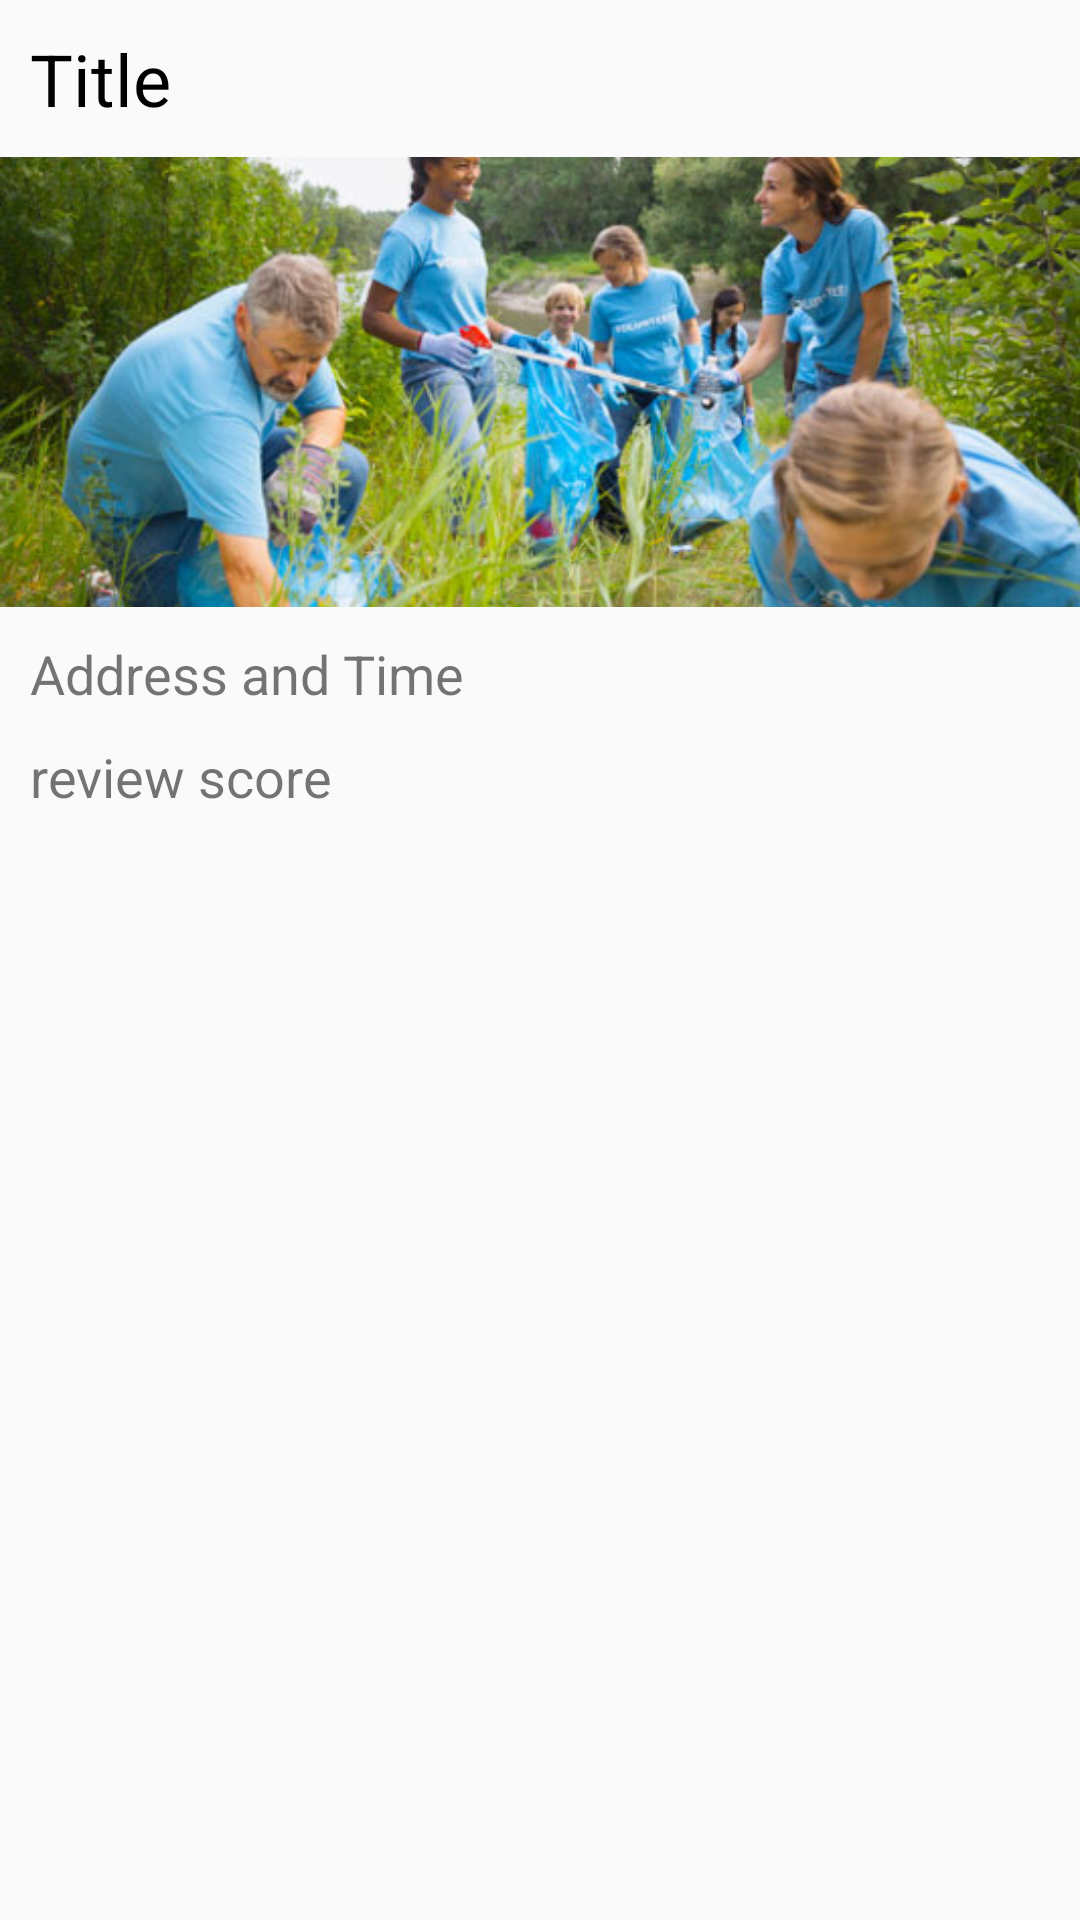

Layout XML and referenced resources for this Android screen:
<!-- AndroidManifest.xml: application theme AppTheme -->
<!-- res/layout/cardview_recruit_c.xml -->
<?xml version="1.0" encoding="utf-8"?>
<LinearLayout xmlns:android="http://schemas.android.com/apk/res/android"
    android:orientation="vertical"
    android:layout_width="match_parent"
    android:layout_height="wrap_content">

    <TextView
        android:layout_width="wrap_content"
        android:layout_height="wrap_content"
        android:text="Title"
        android:textSize="24dp"
        android:textColor="#000000"
        android:layout_marginLeft="10dp"
        android:layout_marginRight="10dp"
        android:layout_marginTop="10dp"
        android:layout_marginBottom="10dp"
        android:id="@+id/text1"/>

    <LinearLayout
        android:layout_width="match_parent"
        android:layout_height="150dp"
        android:orientation="horizontal">

        <ImageView
            android:layout_width="0dp"
            android:layout_height="match_parent"
            android:id="@+id/image1"
            android:src="@drawable/pic"
            android:layout_weight="1"
            android:scaleType="centerCrop"/>

    </LinearLayout>

    <TextView
        android:layout_width="wrap_content"
        android:layout_height="wrap_content"
        android:text="Address and Time"
        android:textSize="18dp"
        android:layout_marginLeft="10dp"
        android:layout_marginRight="10dp"
        android:layout_marginTop="10dp"
        android:layout_marginBottom="0dp"
        android:id="@+id/text2"/>

    <TextView
        android:layout_width="wrap_content"
        android:layout_height="wrap_content"
        android:text="review score"
        android:textSize="18dp"
        android:layout_marginLeft="10dp"
        android:layout_marginRight="10dp"
        android:layout_marginTop="10dp"
        android:layout_marginBottom="10dp"
        android:id="@+id/text3"/>



</LinearLayout>
<!-- resources referenced by this layout -->
<resources>
  <!-- drawable pic: jpg bitmap (drawable, 58424 bytes) -->
  <style name="AppTheme" parent="Theme.AppCompat.Light.DarkActionBar">
          
          <item name="colorPrimary">@android:color/holo_blue_light</item>
          <item name="colorPrimaryDark">@android:color/holo_blue_dark</item>
          <item name="colorAccent">@android:color/holo_orange_dark</item>
      </style>
</resources>
